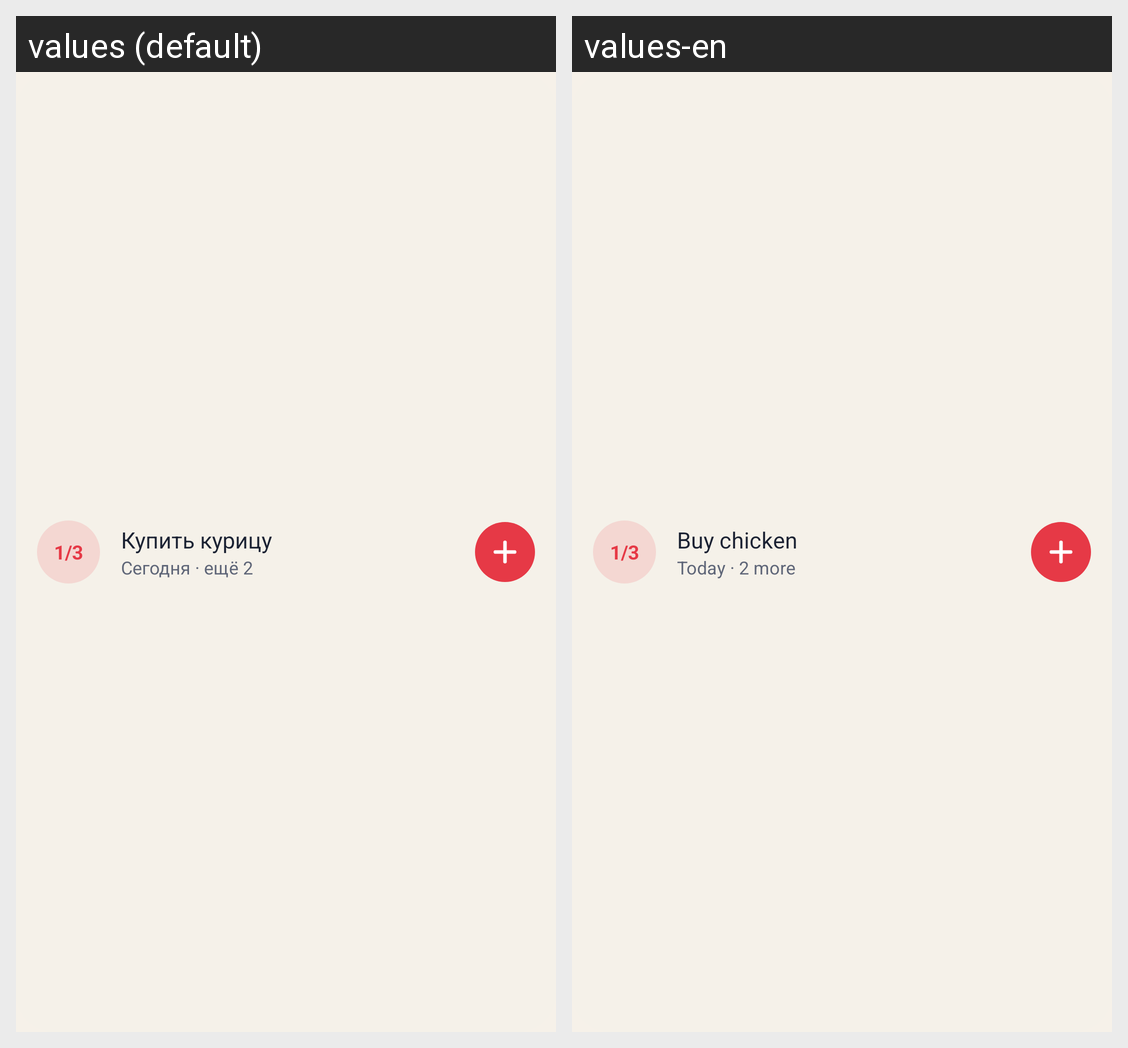

Here is an Android app screen in its default locale and in the app's own translations. Write out the translated-string differences for the strings that appear on this screen.
Android screen res/layout/widget_preview.xml rendered under 2 locales, left to right: values (default), values-en. Device: Nexus 5 (rendered at 1080×1920; each locale shown at half size, 540×960, under a caption strip naming it); theme Theme.Woody.
Strings drawn on this screen, with the default value and each locale's value (text and hints the layout hard-codes, and strings that could not be matched under every locale, appear in the picture but are not listed):

widget_preview_task
  values: Купить курицу
  values-en: Buy chicken

widget_preview_meta
  values: Сегодня · ещё 2
  values-en: Today · 2 more
